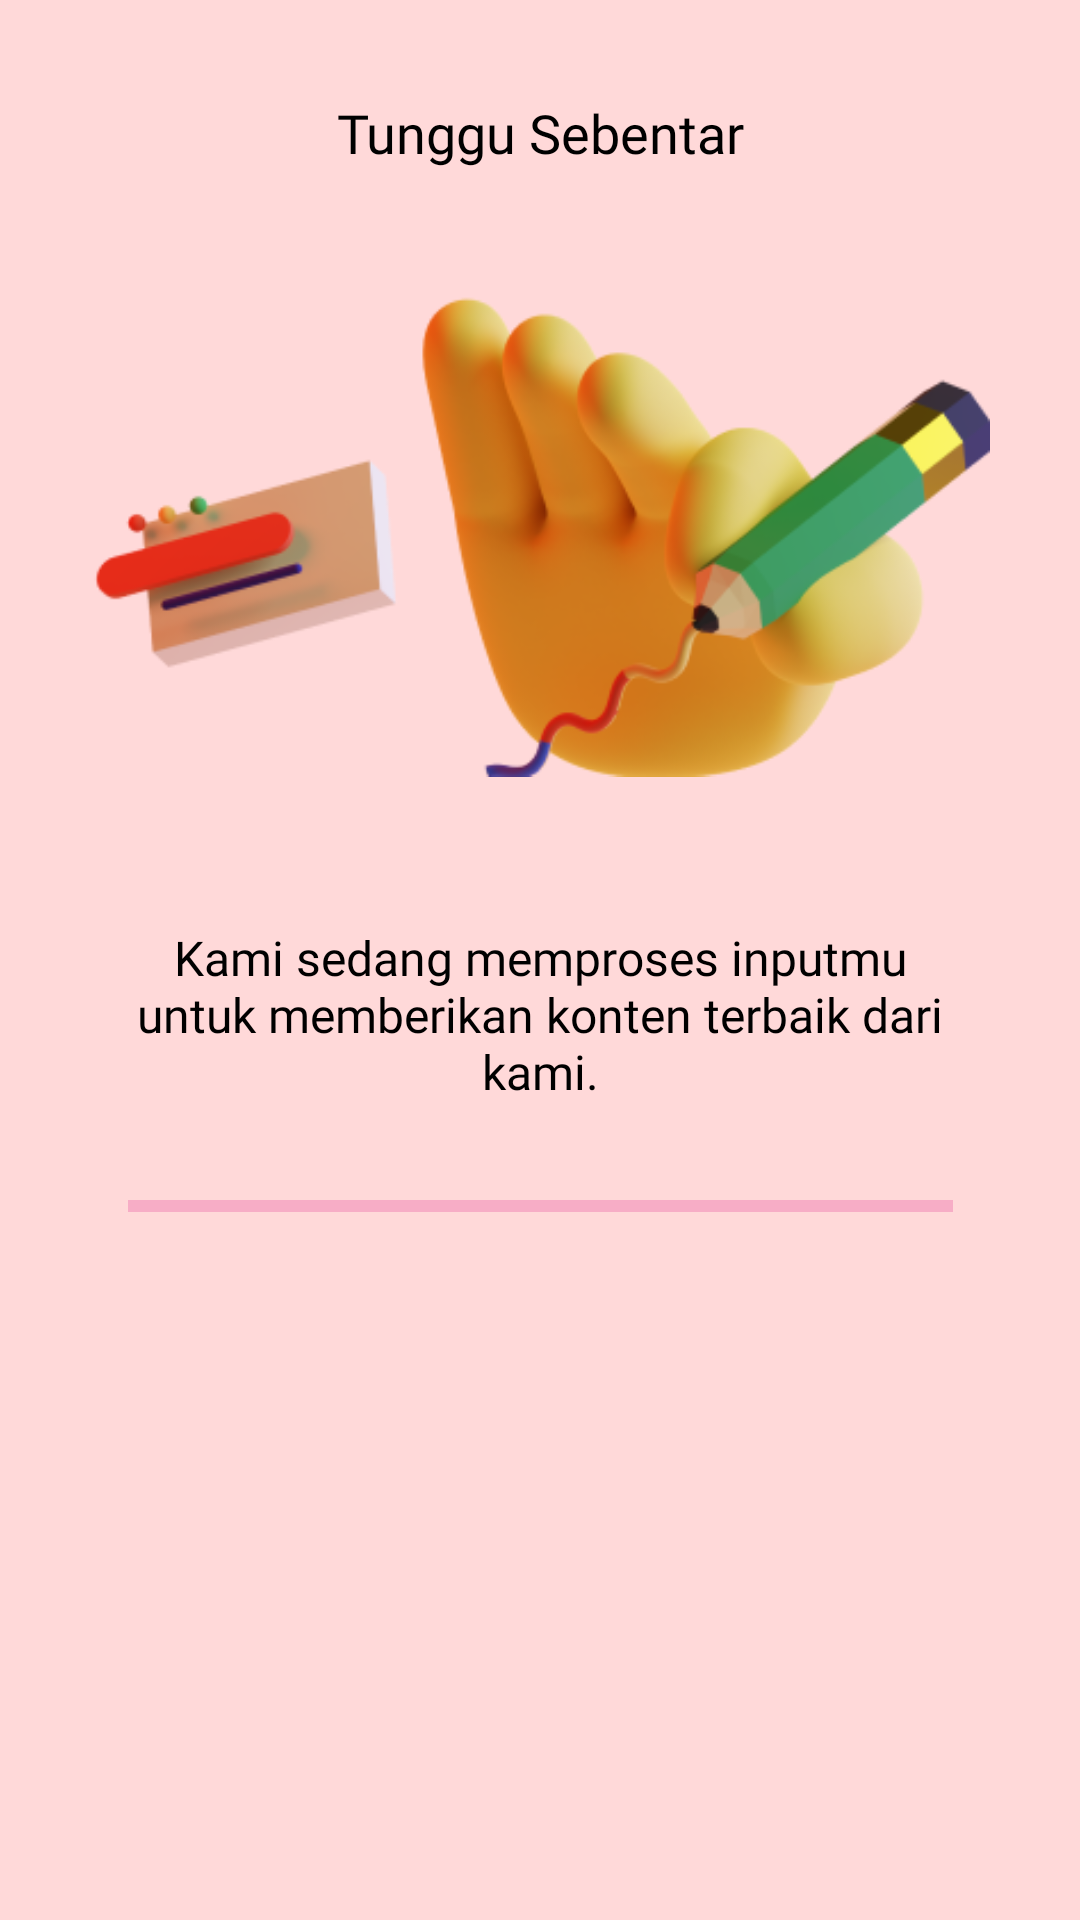

This screen was rendered from an Android layout file. Write that file and the resources it references.
<!-- AndroidManifest.xml: application theme Theme.Potenz -->
<!-- res/layout/fragment_loading_result.xml -->
<?xml version="1.0" encoding="utf-8"?>
<androidx.constraintlayout.widget.ConstraintLayout xmlns:android="http://schemas.android.com/apk/res/android"
    xmlns:app="http://schemas.android.com/apk/res-auto"
    xmlns:tools="http://schemas.android.com/tools"
    android:layout_width="match_parent"
    android:layout_height="match_parent"
    android:background="#80FFB4B4"
    tools:context=".ui.test.LoadingResultFragment">


    <TextView
        android:id="@+id/textView35"
        style="@style/TextNunito18BlackBlack"
        android:layout_width="wrap_content"
        android:layout_height="wrap_content"
        android:layout_marginTop="32dp"
        android:text="Tunggu Sebentar"
        android:textAlignment="center"
        app:layout_constraintEnd_toEndOf="parent"
        app:layout_constraintStart_toStartOf="parent"
        app:layout_constraintTop_toTopOf="parent" />

    <ImageView
        android:id="@+id/imageView12"
        android:layout_width="300dp"
        android:layout_height="wrap_content"
        android:layout_marginTop="16dp"
        android:src="@drawable/img_loading"
        app:layout_constraintEnd_toEndOf="parent"
        app:layout_constraintStart_toStartOf="parent"
        app:layout_constraintTop_toBottomOf="@+id/textView35" />

    <TextView
        android:id="@+id/textView37"
        style="@style/TextNunito13NormalBlackCentre"
        android:layout_width="275dp"
        android:layout_height="wrap_content"
        android:layout_marginTop="24dp"
        android:text="Kami sedang memproses inputmu untuk memberikan konten terbaik dari kami."
        android:textSize="16sp"
        app:layout_constraintEnd_toEndOf="@+id/imageView12"
        app:layout_constraintStart_toStartOf="@+id/imageView12"
        app:layout_constraintTop_toBottomOf="@+id/imageView12" />

    <com.google.android.material.progressindicator.LinearProgressIndicator
        android:id="@+id/linePayment"
        android:layout_width="0dp"
        android:layout_height="wrap_content"
        android:layout_marginTop="32dp"
        android:indeterminate="true"
        app:indicatorColor="@color/pink_accent"
        app:layout_constraintEnd_toEndOf="@+id/textView37"
        app:layout_constraintStart_toStartOf="@+id/textView37"
        app:layout_constraintTop_toBottomOf="@+id/textView37" />

</androidx.constraintlayout.widget.ConstraintLayout>
<!-- resources referenced by this layout -->
<resources>
  <color name="pink_accent">#DE3190</color>
  <!-- drawable img_loading: png bitmap (drawable, 51123 bytes) -->
  <style name="TextNunito13NormalBlackCentre" parent="TextAppearance.AppCompat">
          <item name="android:fontFamily">@font/nunito</item>
          <item name="android:textColor">@color/black</item>
          <item name="android:textSize">13sp</item>
          <item name="android:textAlignment">center</item>
      </style>
  <style name="TextNunito18BlackBlack" parent="TextAppearance.AppCompat">
          <item name="android:fontFamily">@font/nunito_black</item>
          <item name="android:textColor">@color/black</item>
          <item name="android:textSize">18sp</item>
      </style>
  <style name="Theme.Potenz" parent="Theme.MaterialComponents.DayNight.NoActionBar">
          
          <item name="colorPrimary">@color/purple_main</item>
          <item name="colorPrimaryVariant">@color/purple_darker</item>
          <item name="colorOnPrimary">@color/white</item>
          
          <item name="colorSecondary">@color/pink_accent</item>
          <item name="colorSecondaryVariant">@color/pink_accent_soft</item>
          <item name="colorOnSecondary">@color/white</item>
          
          <item name="android:statusBarColor" tools:targetApi="l">?attr/colorPrimaryVariant</item>
          
      </style>
  <color name="black">#FF000000</color>
  <color name="purple_main">#4A2E82</color>
  <color name="purple_darker">#271F50</color>
  <color name="white">#FFFFFFFF</color>
  <color name="pink_accent_soft">#EF6AB3</color>
</resources>
